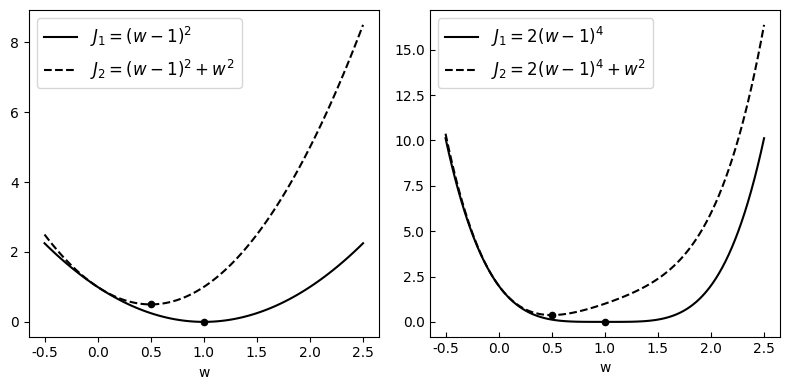

Reproduce this figure in Python.
import numpy as np
import matplotlib.pyplot as plt


def l2_reg():
    w = np.linspace(-0.5, 2.5, 100)
    plt.figure(figsize=(8, 4))
    plt.subplot(1, 2, 1)
    J1 = (w - 1) ** 2
    J2 = (w - 1) ** 2 + w ** 2
    plt.rcParams['ytick.direction'] = 'in'  # 刻度向内
    plt.rcParams['xtick.direction'] = 'in'  # 刻度向内
    plt.rcParams['font.sans-serif'] = ['Arial Unicode MS']
    plt.plot(w, J1, label=r'$J_1=(w-1)^2$', c='black')
    plt.scatter(1, 0, s=20, c='black')
    plt.plot(w, J2, linestyle='--', label=r'$J_2=(w-1)^2+w^2$', c='black')
    plt.xlabel('w')
    plt.scatter(0.5, 0.5, s=20, c='black')
    plt.legend(fontsize=12)

    plt.subplot(1, 2, 2)
    plt.rcParams['ytick.direction'] = 'in'  # 刻度向内
    plt.rcParams['xtick.direction'] = 'in'  # 刻度向内
    plt.rcParams['font.sans-serif'] = ['Arial Unicode MS']
    w = np.linspace(-0.5, 2.5, 100)
    J1 = 2 * (w - 1) ** 4
    J2 = 2 * (w - 1) ** 4 + w ** 2
    plt.plot(w, J1, label=r'$J_1=2(w-1)^4$', c='black')
    plt.scatter(1, 0, s=20, c='black')
    plt.plot(w, J2, linestyle='--', label=r'$J_2=2(w-1)^4+w^2$', c='black')
    plt.scatter(0.5, 3 / 8, s=20, c='black')
    plt.xlabel('w')
    plt.legend(fontsize=12)
    plt.tight_layout()
    plt.show()


if __name__ == '__main__':
    l2_reg()
